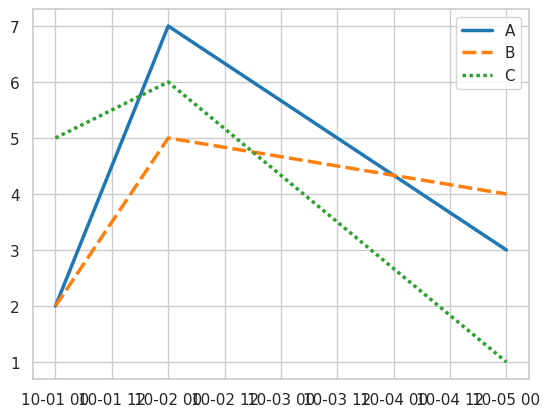

Write the Python code that produced this figure.
#!/usr/local/bin/python
# -*- coding: utf-8 -*-
import numpy as np
import pandas as pd
from datetime import datetime
import seaborn as sns
import matplotlib.pyplot as plt
sns.set(style="whitegrid")
rs = np.random.RandomState(365)
values = rs.randn(365, 5).cumsum(axis=0)
dates = pd.date_range("1 1 2016", periods=365, freq="D")
data = pd.DataFrame(values, dates, columns=["A", "B", "C", "D", "E"])
data = data.rolling(7).mean()

values1=((2,2,5),(7,5,6),(3,4,1))
date_list = [
    datetime(2018, 10, 1),
    datetime(2018, 10, 2),
    datetime(2018, 10, 5),
]
data1 = pd.DataFrame(values1, date_list, columns=["A", "B", "C"])
sns.lineplot(data=data1, palette="tab10", linewidth=2.5)
plt.show()
